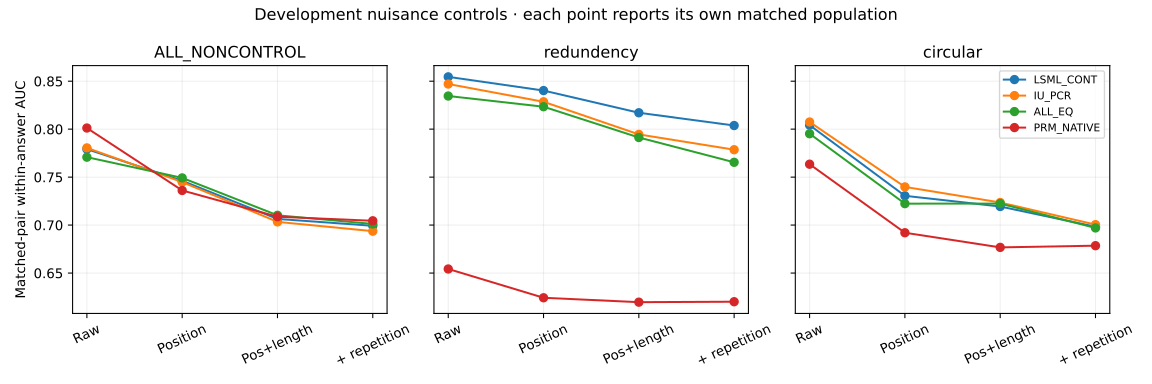

The data file committed next to this chart (first rows):
bank, method, variant, control, classification, n_answers, n_error_answers, n_auc_answers, within_auc, top1_on_error, top1_step0_rate, n_pairs, pair_pooled_auc, unrestricted_same_eligible_auc, ci_low, ci_high
N16, LSML_CONT, thinkfix_mask1, unrestricted, ALL_NONCONTROL, 6211, 6035, 6030, 0.7792, 0.5985, 0.01481, 148384, 0.727, , , 
N16, LSML_CONT, thinkfix_mask1, unrestricted, circular, 758, 758, 758, 0.8042, 0.7137, 0.01319, 16317, 0.7756, , , 
N16, LSML_CONT, thinkfix_mask1, unrestricted, confidence, 757, 752, 751, 0.8104, 0.637, 0.01057, 15958, 0.7601, , , 
N16, LSML_CONT, thinkfix_mask1, unrestricted, correct, 758, 0, 0, , , 0.04485, 0, , , , 
N16, LSML_CONT, thinkfix_mask1, unrestricted, counterfactual, 757, 756, 756, 0.7359, 0.6402, 0.01585, 23695, 0.6858, , , 
N16, LSML_CONT, thinkfix_mask1, unrestricted, deception, 750, 749, 747, 0.6682, 0.4419, 0.02533, 19472, 0.6331, , , 
N16, LSML_CONT, thinkfix_mask1, unrestricted, domain_inconsistency, 757, 757, 757, 0.8312, 0.5667, 0.01321, 15192, 0.7887, , , 
N16, LSML_CONT, thinkfix_mask1, unrestricted, missing_condition, 756, 747, 745, 0.6918, 0.4578, 0.02116, 19055, 0.6707, , , 
N16, LSML_CONT, thinkfix_mask1, unrestricted, multi_solutions, 160, 0, 0, , , 0.05625, 0, , , , 
N16, LSML_CONT, thinkfix_mask1, unrestricted, redundency, 758, 758, 758, 0.8545, 0.6887, 0.006596, 22700, 0.773, , , 
N16, LSML_CONT, thinkfix_mask1, unrestricted, step_contradiction, 758, 758, 758, 0.8344, 0.6385, 0.003958, 15995, 0.7629, , , 
N16, IU_PCR, thinkfix_mask1, unrestricted, ALL_NONCONTROL, 6211, 6035, 6030, 0.7805, 0.5952, 0.01385, 148384, 0.7292, , , 
N16, IU_PCR, thinkfix_mask1, unrestricted, circular, 758, 758, 758, 0.8074, 0.723, 0.01583, 16317, 0.7769, , , 
N16, IU_PCR, thinkfix_mask1, unrestricted, confidence, 757, 752, 751, 0.8136, 0.6436, 0.007926, 15958, 0.7636, , , 
N16, IU_PCR, thinkfix_mask1, unrestricted, correct, 758, 0, 0, , , 0.03958, 0, , , , 
N16, IU_PCR, thinkfix_mask1, unrestricted, counterfactual, 757, 756, 756, 0.7437, 0.6495, 0.01189, 23695, 0.6918, , , 
N16, IU_PCR, thinkfix_mask1, unrestricted, deception, 750, 749, 747, 0.6735, 0.4713, 0.02133, 19472, 0.639, , , 
N16, IU_PCR, thinkfix_mask1, unrestricted, domain_inconsistency, 757, 757, 757, 0.8297, 0.5495, 0.01057, 15192, 0.7903, , , 
N16, IU_PCR, thinkfix_mask1, unrestricted, missing_condition, 756, 747, 745, 0.6928, 0.4645, 0.02381, 19055, 0.6729, , , 
N16, IU_PCR, thinkfix_mask1, unrestricted, multi_solutions, 160, 0, 0, , , 0.05, 0, , , , 
N16, IU_PCR, thinkfix_mask1, unrestricted, redundency, 758, 758, 758, 0.847, 0.6319, 0.005277, 22700, 0.7694, , , 
N16, IU_PCR, thinkfix_mask1, unrestricted, step_contradiction, 758, 758, 758, 0.8331, 0.6253, 0.006596, 15995, 0.7637, , , 
N16, ALL_EQ, thinkfix_mask1, unrestricted, ALL_NONCONTROL, 6211, 6035, 6030, 0.7708, 0.5882, 0.0161, 148384, 0.7189, , , 
N16, ALL_EQ, thinkfix_mask1, unrestricted, circular, 758, 758, 758, 0.7952, 0.7243, 0.01847, 16317, 0.7667, , , 
N16, ALL_EQ, thinkfix_mask1, unrestricted, confidence, 757, 752, 751, 0.7937, 0.633, 0.01189, 15958, 0.7412, , , 
N16, ALL_EQ, thinkfix_mask1, unrestricted, correct, 758, 0, 0, , , 0.04749, 0, , , , 
N16, ALL_EQ, thinkfix_mask1, unrestricted, counterfactual, 757, 756, 756, 0.7262, 0.627, 0.01189, 23695, 0.6769, , , 
N16, ALL_EQ, thinkfix_mask1, unrestricted, deception, 750, 749, 747, 0.67, 0.4633, 0.02267, 19472, 0.6355, , , 
N16, ALL_EQ, thinkfix_mask1, unrestricted, domain_inconsistency, 757, 757, 757, 0.8252, 0.5482, 0.009247, 15192, 0.7798, , , 
N16, ALL_EQ, thinkfix_mask1, unrestricted, missing_condition, 756, 747, 745, 0.69, 0.4659, 0.02646, 19055, 0.6713, , , 
N16, ALL_EQ, thinkfix_mask1, unrestricted, multi_solutions, 160, 0, 0, , , 0.05625, 0, , , , 
N16, ALL_EQ, thinkfix_mask1, unrestricted, redundency, 758, 758, 758, 0.8345, 0.6148, 0.007916, 22700, 0.756, , , 
N16, ALL_EQ, thinkfix_mask1, unrestricted, step_contradiction, 758, 758, 758, 0.8289, 0.6266, 0.01187, 15995, 0.7582, , , 
N16, DS_FILTER_EQ, thinkfix_mask1, unrestricted, ALL_NONCONTROL, 6211, 6035, 6030, 0.7801, 0.6, 0.01304, 148384, 0.7276, , , 
N16, DS_FILTER_EQ, thinkfix_mask1, unrestricted, circular, 758, 758, 758, 0.8048, 0.7335, 0.01319, 16317, 0.7753, , , 
N16, DS_FILTER_EQ, thinkfix_mask1, unrestricted, confidence, 757, 752, 751, 0.8136, 0.6476, 0.009247, 15958, 0.761, , , 
N16, DS_FILTER_EQ, thinkfix_mask1, unrestricted, correct, 758, 0, 0, , , 0.03826, 0, , , , 
N16, DS_FILTER_EQ, thinkfix_mask1, unrestricted, counterfactual, 757, 756, 756, 0.7397, 0.6455, 0.01057, 23695, 0.6876, , , 
N16, DS_FILTER_EQ, thinkfix_mask1, unrestricted, deception, 750, 749, 747, 0.6781, 0.478, 0.01733, 19472, 0.6403, , , 
N16, DS_FILTER_EQ, thinkfix_mask1, unrestricted, domain_inconsistency, 757, 757, 757, 0.8303, 0.5654, 0.01057, 15192, 0.7891, , , 
N16, DS_FILTER_EQ, thinkfix_mask1, unrestricted, missing_condition, 756, 747, 745, 0.6913, 0.4659, 0.02249, 19055, 0.6724, , , 
N16, DS_FILTER_EQ, thinkfix_mask1, unrestricted, multi_solutions, 160, 0, 0, , , 0.05, 0, , , , 
N16, DS_FILTER_EQ, thinkfix_mask1, unrestricted, redundency, 758, 758, 758, 0.8451, 0.628, 0.006596, 22700, 0.7666, , , 
N16, DS_FILTER_EQ, thinkfix_mask1, unrestricted, step_contradiction, 758, 758, 758, 0.835, 0.6332, 0.006596, 15995, 0.7634, , , 
N16, PRM_NATIVE, thinkfix_mask1, unrestricted, ALL_NONCONTROL, 6211, 6035, 6030, 0.8012, 0.5778, 0.03462, 148384, 0.7608, , , 
N16, PRM_NATIVE, thinkfix_mask1, unrestricted, circular, 758, 758, 758, 0.7635, 0.6201, 0.02902, 16317, 0.7364, , , 
N16, PRM_NATIVE, thinkfix_mask1, unrestricted, confidence, 757, 752, 751, 0.9232, 0.7593, 0.007926, 15958, 0.8904, , , 
N16, PRM_NATIVE, thinkfix_mask1, unrestricted, correct, 758, 0, 0, , , 0.09367, 0, , , , 
N16, PRM_NATIVE, thinkfix_mask1, unrestricted, counterfactual, 757, 756, 756, 0.8573, 0.7407, 0.01453, 23695, 0.7987, , , 
N16, PRM_NATIVE, thinkfix_mask1, unrestricted, deception, 750, 749, 747, 0.8116, 0.6595, 0.028, 19472, 0.7651, , , 
N16, PRM_NATIVE, thinkfix_mask1, unrestricted, domain_inconsistency, 757, 757, 757, 0.8279, 0.5165, 0.01189, 15192, 0.8065, , , 
N16, PRM_NATIVE, thinkfix_mask1, unrestricted, missing_condition, 756, 747, 745, 0.72, 0.5341, 0.04365, 19055, 0.6993, , , 
N16, PRM_NATIVE, thinkfix_mask1, unrestricted, multi_solutions, 160, 0, 0, , , 0.4437, 0, , , , 
N16, PRM_NATIVE, thinkfix_mask1, unrestricted, redundency, 758, 758, 758, 0.6542, 0.2678, 0.04881, 22700, 0.6379, , , 
N16, PRM_NATIVE, thinkfix_mask1, unrestricted, step_contradiction, 758, 758, 758, 0.8517, 0.5264, 0.006596, 15995, 0.7994, , , 
N16, STEP_INDEX, thinkfix_mask1, unrestricted, ALL_NONCONTROL, 6211, 6035, 6030, 0.6617, 0.1891, 0.000161, 148384, 0.6573, , , 
N16, STEP_INDEX, thinkfix_mask1, unrestricted, circular, 758, 758, 758, 0.5669, 0.07124, 0.0, 16317, 0.5755, , , 
N16, STEP_INDEX, thinkfix_mask1, unrestricted, confidence, 757, 752, 751, 0.8683, 0.4734, 0.0, 15958, 0.8578, , , 
N16, STEP_INDEX, thinkfix_mask1, unrestricted, correct, 758, 0, 0, , , 0.0, 0, , , , 
N16, STEP_INDEX, thinkfix_mask1, unrestricted, counterfactual, 757, 756, 756, 0.7287, 0.291, 0.0, 23695, 0.6935, , , 
... 768 more rows
